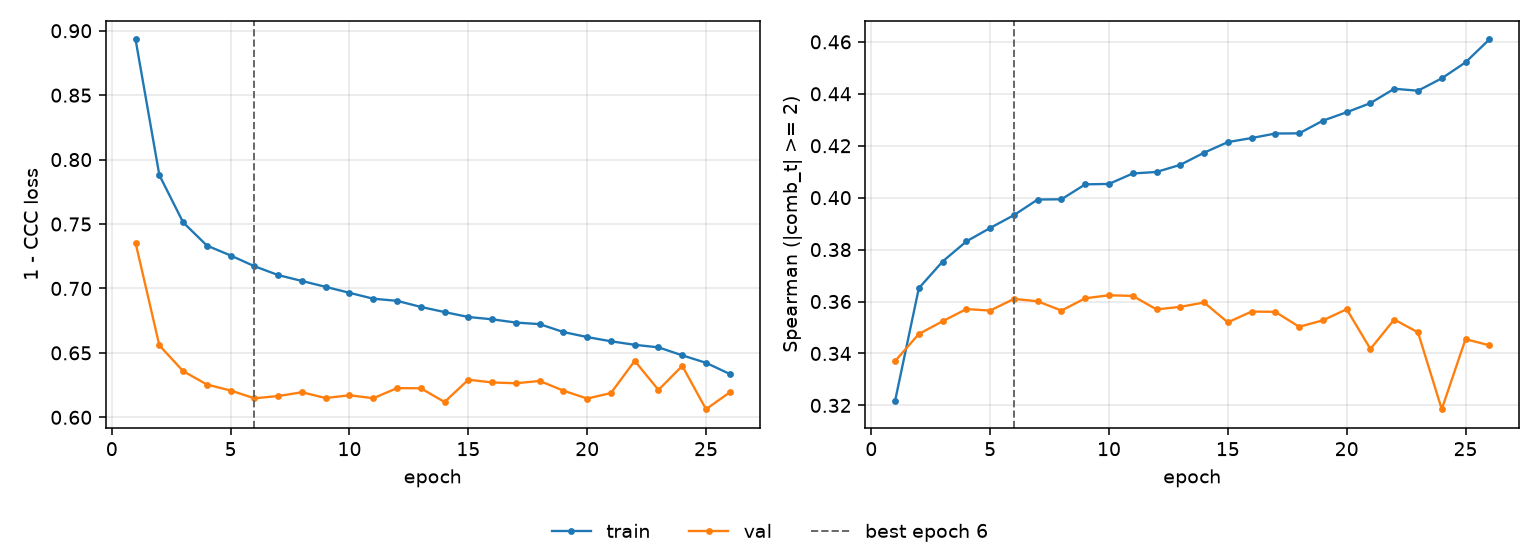

The data file committed next to this chart (first rows):
epoch, tr_loss, vl_loss, tr_sp, vl_sp, is_best
1, 0.8932, 0.7353, 0.3217, 0.3371, False
2, 0.788, 0.6558, 0.3651, 0.3475, False
3, 0.7513, 0.6359, 0.3754, 0.3524, False
4, 0.7333, 0.6254, 0.3832, 0.3571, False
5, 0.7256, 0.6208, 0.3883, 0.3565, False
6, 0.7173, 0.6147, 0.3933, 0.361, True
7, 0.7104, 0.6165, 0.3993, 0.3601, False
8, 0.7058, 0.6194, 0.3994, 0.3565, False
9, 0.7012, 0.6149, 0.4051, 0.3613, False
10, 0.6966, 0.6171, 0.4053, 0.3624, False
11, 0.692, 0.6148, 0.4093, 0.3622, False
12, 0.6904, 0.6226, 0.4099, 0.357, False
13, 0.6857, 0.6225, 0.4126, 0.3579, False
14, 0.6817, 0.6119, 0.4173, 0.3596, False
15, 0.6779, 0.6292, 0.4214, 0.352, False
16, 0.6761, 0.6271, 0.423, 0.3561, False
17, 0.6735, 0.6264, 0.4247, 0.356, False
18, 0.6723, 0.6282, 0.4248, 0.3503, False
19, 0.6662, 0.6207, 0.4297, 0.3528, False
20, 0.6623, 0.6145, 0.4329, 0.357, False
21, 0.659, 0.6188, 0.4364, 0.3417, False
22, 0.6563, 0.6438, 0.4419, 0.3531, False
23, 0.6543, 0.6212, 0.4412, 0.3481, False
24, 0.6481, 0.6399, 0.446, 0.3185, False
25, 0.6423, 0.6063, 0.4521, 0.3455, False
26, 0.6336, 0.6194, 0.4609, 0.3432, False
